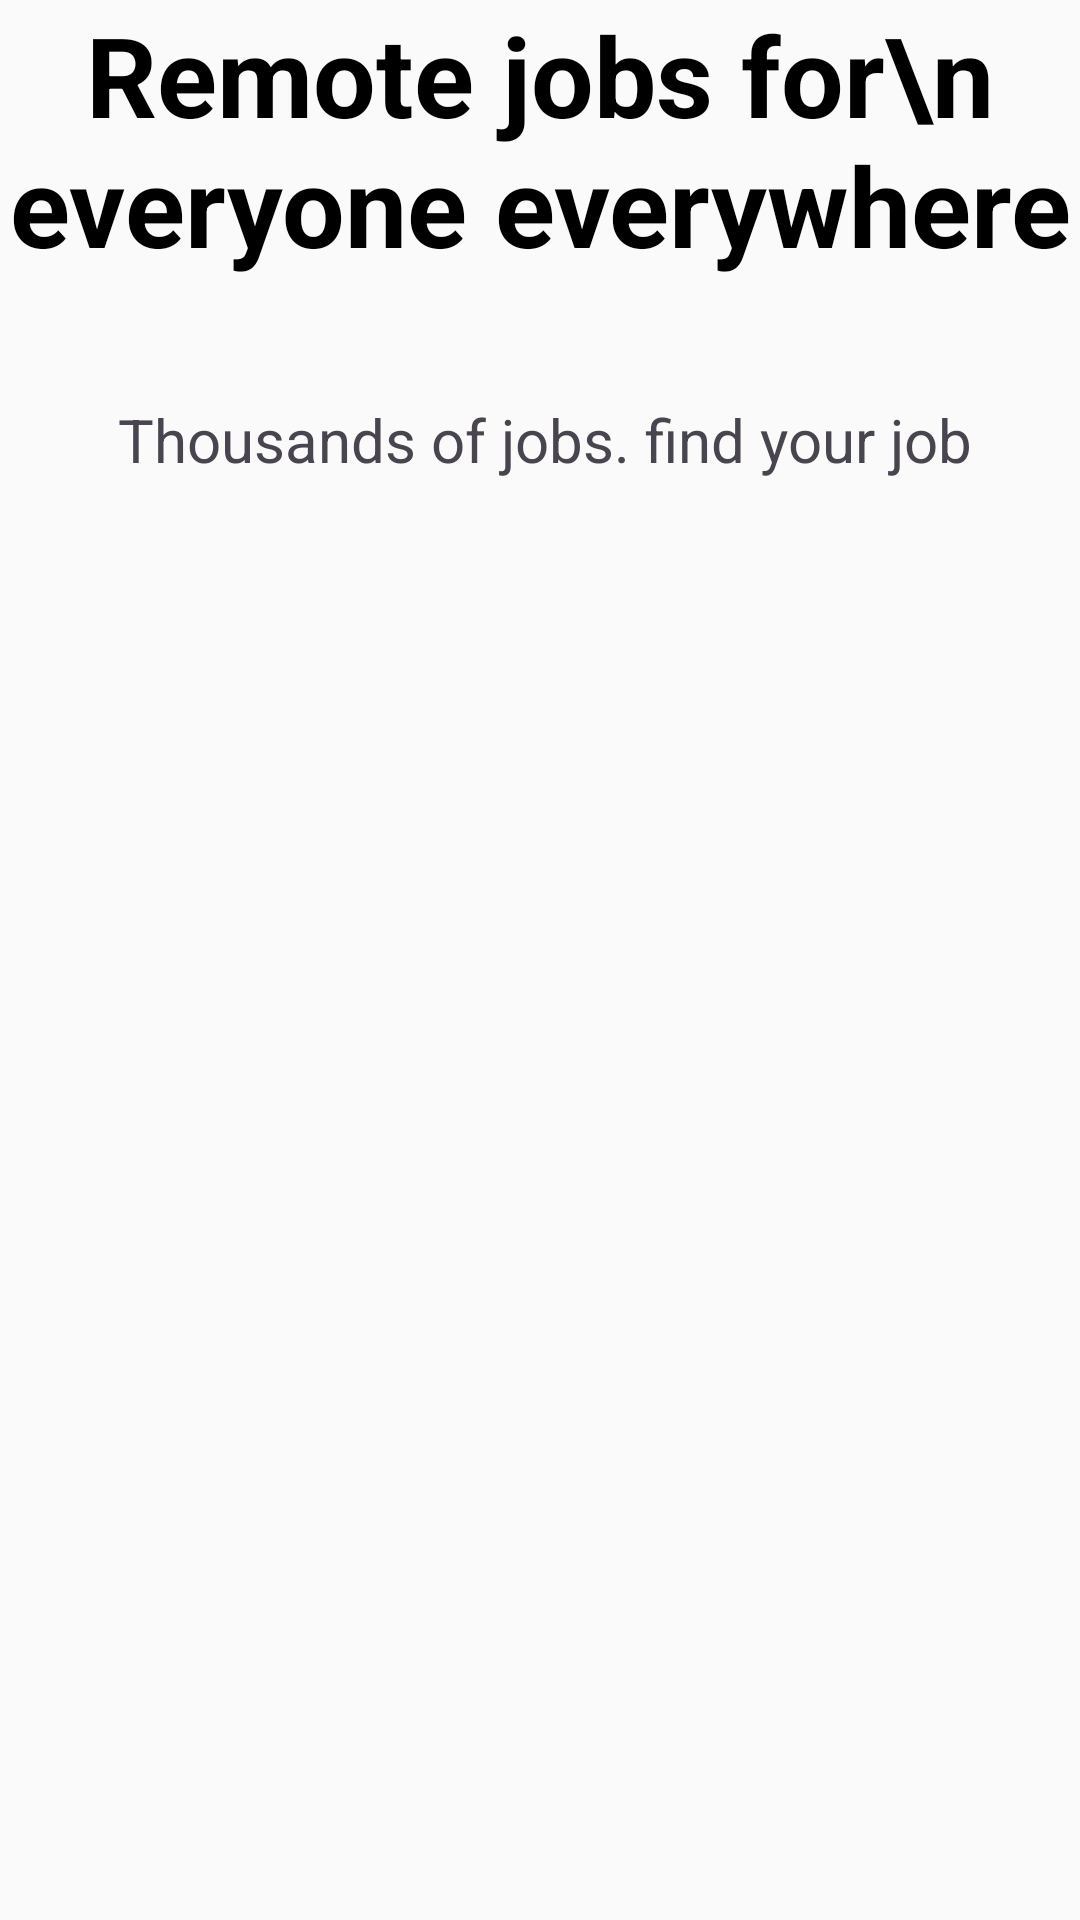

Layout XML and referenced resources for this Android screen:
<!-- AndroidManifest.xml: application theme Theme.JobZZ -->
<!-- res/layout/activity_intro.xml -->
<?xml version="1.0" encoding="utf-8"?>
<androidx.constraintlayout.widget.ConstraintLayout xmlns:android="http://schemas.android.com/apk/res/android"
    xmlns:app="http://schemas.android.com/apk/res-auto"
    xmlns:tools="http://schemas.android.com/tools"
    android:id="@+id/main"
    android:background="@color/semi_white"
    android:layout_width="match_parent"
    android:layout_height="match_parent"
    tools:context=".activity.introactivity">


    <ImageView
        android:id="@+id/gobtn"
        android:layout_width="wrap_content"
        android:layout_height="wrap_content"
        app:layout_constraintBottom_toBottomOf="parent"
        app:layout_constraintEnd_toEndOf="parent"
        app:layout_constraintStart_toStartOf="parent"
        app:srcCompat="@drawable/bottom_intro" />

    <ImageView
        android:id="@+id/imageView2"
        android:layout_width="wrap_content"
        android:layout_height="wrap_content"
        app:layout_constraintEnd_toEndOf="parent"
        app:layout_constraintStart_toStartOf="parent"
        app:layout_constraintTop_toTopOf="parent"
        app:srcCompat="@drawable/top_intro" />

    <TextView
        android:id="@+id/textView"
        android:layout_width="wrap_content"
        android:layout_height="wrap_content"
        android:text="Remote jobs for\n everyone everywhere"
        android:textAlignment="center"
        android:textColor="@color/black"
        android:textStyle="bold"
        android:textSize="37sp"
        app:layout_constraintEnd_toEndOf="parent"
        app:layout_constraintStart_toStartOf="parent"
        app:layout_constraintTop_toBottomOf="@+id/imageView2" />

    <TextView
        android:id="@+id/textView2"
        android:layout_width="wrap_content"
        android:layout_height="wrap_content"
        android:layout_marginTop="40dp"
        android:text="Thousands of jobs. find your job"
        android:textSize="20sp"

        app:layout_constraintBottom_toTopOf="@+id/gobtn"
        app:layout_constraintEnd_toEndOf="parent"
        app:layout_constraintHorizontal_bias="0.523"
        app:layout_constraintStart_toStartOf="parent"
        app:layout_constraintTop_toBottomOf="@+id/textView"
        app:layout_constraintVertical_bias="0.0" />
</androidx.constraintlayout.widget.ConstraintLayout>
<!-- resources referenced by this layout -->
<resources>
  <color name="black">#FF000000</color>
  <color name="semi_white">#fafafa</color>
  <style name="Theme.JobZZ" parent="Base.Theme.JobZZ" />
  <style name="Base.Theme.JobZZ" parent="Theme.Material3.DayNight.NoActionBar">
          
          
      </style>
</resources>
